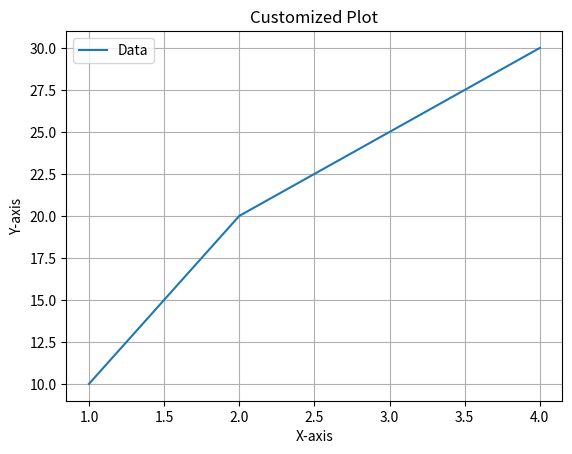

The script that saved this image:
import matplotlib.pyplot as plt
x = [1, 2, 3, 4]
y = [10, 20, 25, 30]

plt.plot(x, y, label='Data')
plt.xlabel('X-axis')
plt.ylabel('Y-axis')
plt.title('Customized Plot')
plt.legend()
plt.grid(True)
plt.show()
